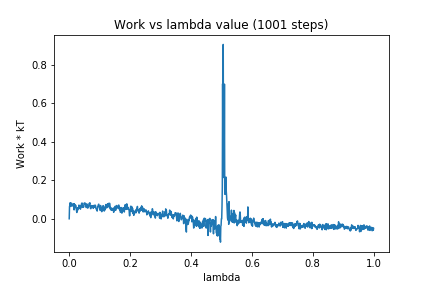

The data file committed next to this chart (first rows):
0, 0.0
1, 0.0632
2, 0.06944
3, 0.08337
4, 0.07673
5, 0.06411
6, 0.08066
7, 0.07622
8, 0.0804
9, 0.07507
10, 0.06638
11, 0.07232
12, 0.06992
13, 0.07499
14, 0.07559
15, 0.07815
16, 0.0462
17, 0.07698
18, 0.05579
19, 0.07218
20, 0.06965
21, 0.06832
22, 0.06878
23, 0.05487
24, 0.04115
25, 0.03263
26, 0.05301
27, 0.04212
28, 0.05736
29, 0.05341
30, 0.05118
31, 0.05923
32, 0.07121
33, 0.05766
34, 0.06815
35, 0.06154
36, 0.05427
37, 0.04995
38, 0.0646
39, 0.0614
40, 0.07703
41, 0.07687
42, 0.08236
43, 0.06652
44, 0.05933
45, 0.05973
46, 0.06603
47, 0.06
48, 0.06649
49, 0.08114
50, 0.07915
51, 0.07499
52, 0.08207
53, 0.07749
54, 0.07787
55, 0.06894
56, 0.05829
57, 0.06794
58, 0.07729
59, 0.06635
60, 0.06889
... 940 more rows
